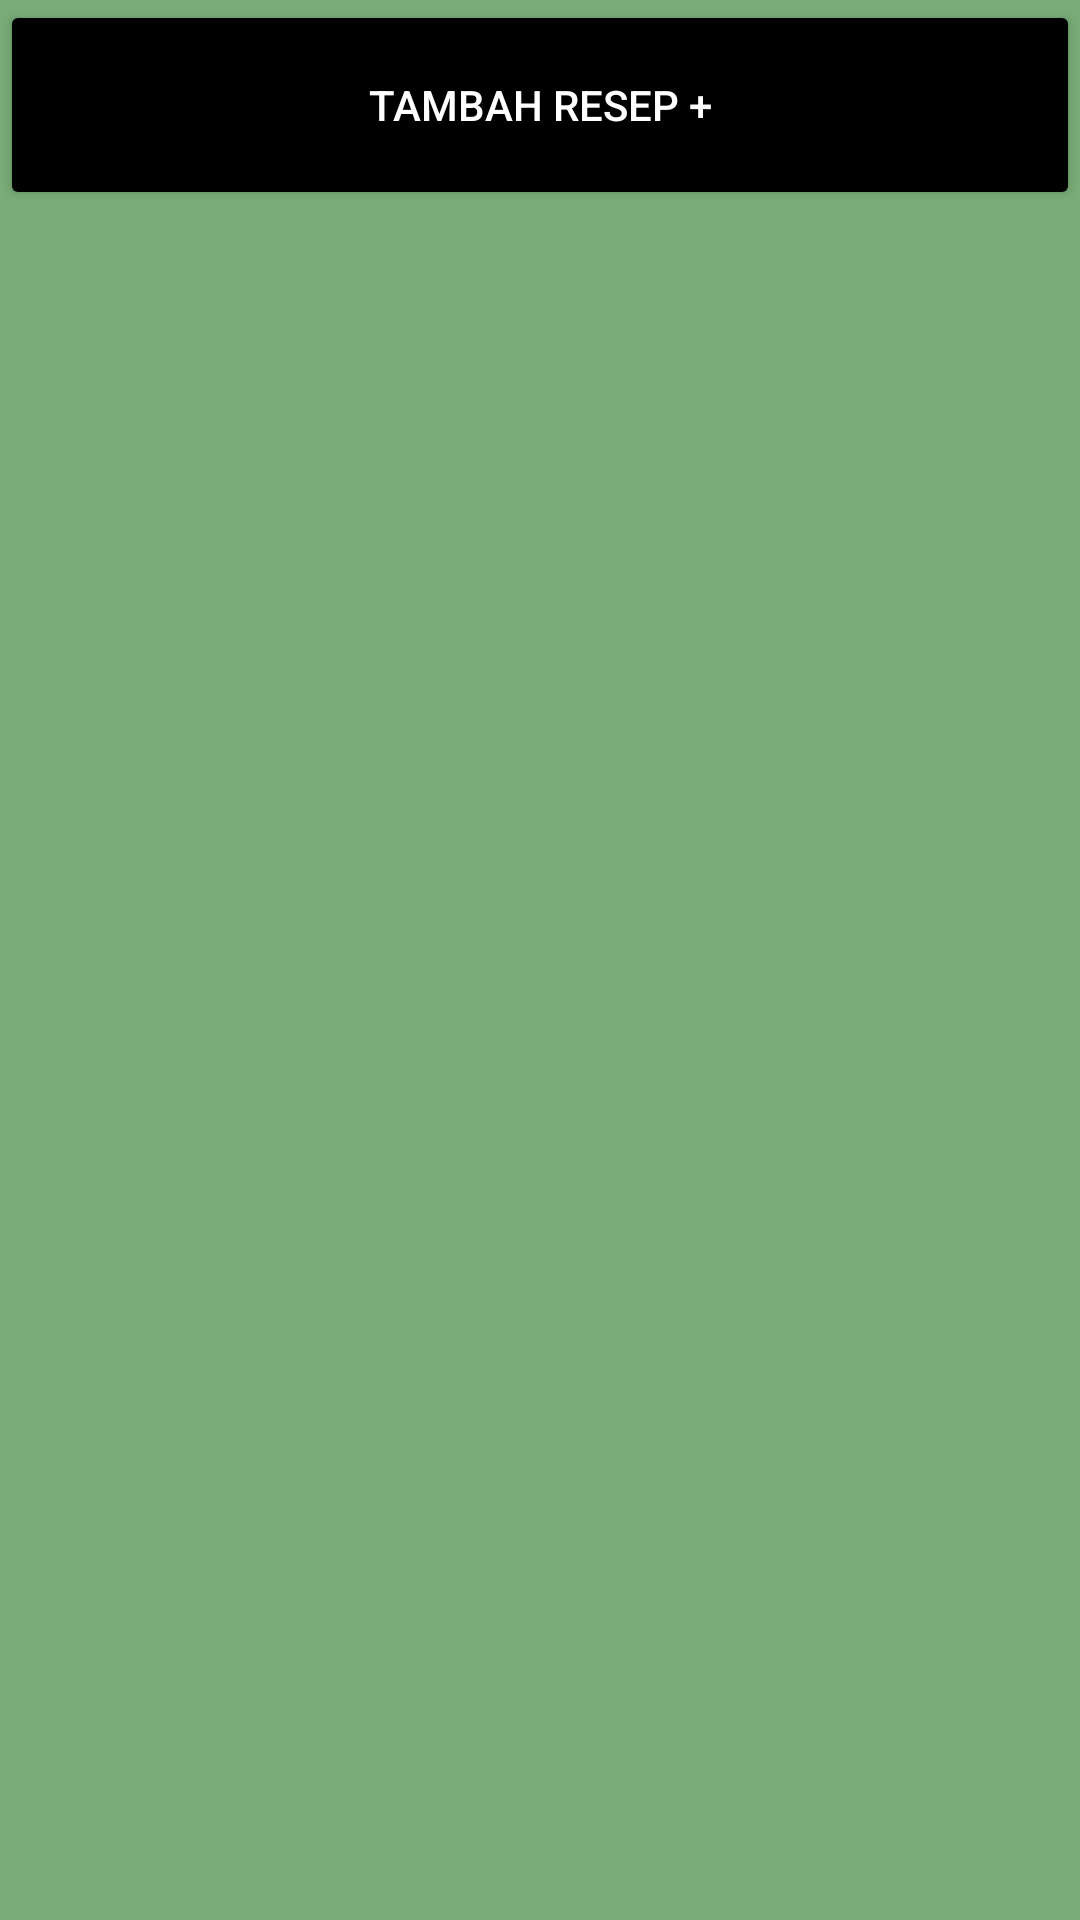

Android layout source for this screen:
<!-- AndroidManifest.xml: application theme Theme.Ugm -->
<!-- res/layout/fragment_receipt.xml -->
<?xml version="1.0" encoding="utf-8"?>
<FrameLayout xmlns:android="http://schemas.android.com/apk/res/android"
    xmlns:tools="http://schemas.android.com/tools"
    android:layout_width="match_parent"
    android:layout_height="match_parent"
    android:background="@color/f"
    tools:context=".ReceiptFragment">

    <Button
        android:id="@+id/tambah"
        android:layout_width="match_parent"
        android:layout_height="70dp"
        android:gravity="center"
        android:layout_marginTop="@dimen/_20sdp"
        android:backgroundTint="@color/black"
        android:text="tambah resep +"
        android:textColor="@color/white" />

    <androidx.recyclerview.widget.RecyclerView
        android:layout_marginTop="@dimen/_120sdp"
        android:layout_width="match_parent"
        android:layout_height="match_parent"
        android:id="@+id/recycler"
        android:layout_marginBottom="50dp"/>

</FrameLayout>
<!-- resources referenced by this layout -->
<resources>
  <color name="black">#FF000000</color>
  <color name="f">#79AC78</color>
  <color name="white">#FFFFFFFF</color>
  <style name="Theme.Ugm" parent="Theme.MaterialComponents.Light">
          
          <item name="colorPrimary">@color/f</item>
          <item name="colorPrimaryVariant">@color/f</item>
          <item name="colorOnPrimary">@color/white</item>
          
          <item name="colorSecondary">@color/s</item>
          <item name="colorSecondaryVariant">@color/s</item>
          <item name="colorOnSecondary">@color/black</item>
          
          <item name="android:statusBarColor">?attr/colorPrimaryVariant</item>
          
      </style>
  <color name="s">#618264</color>
</resources>
